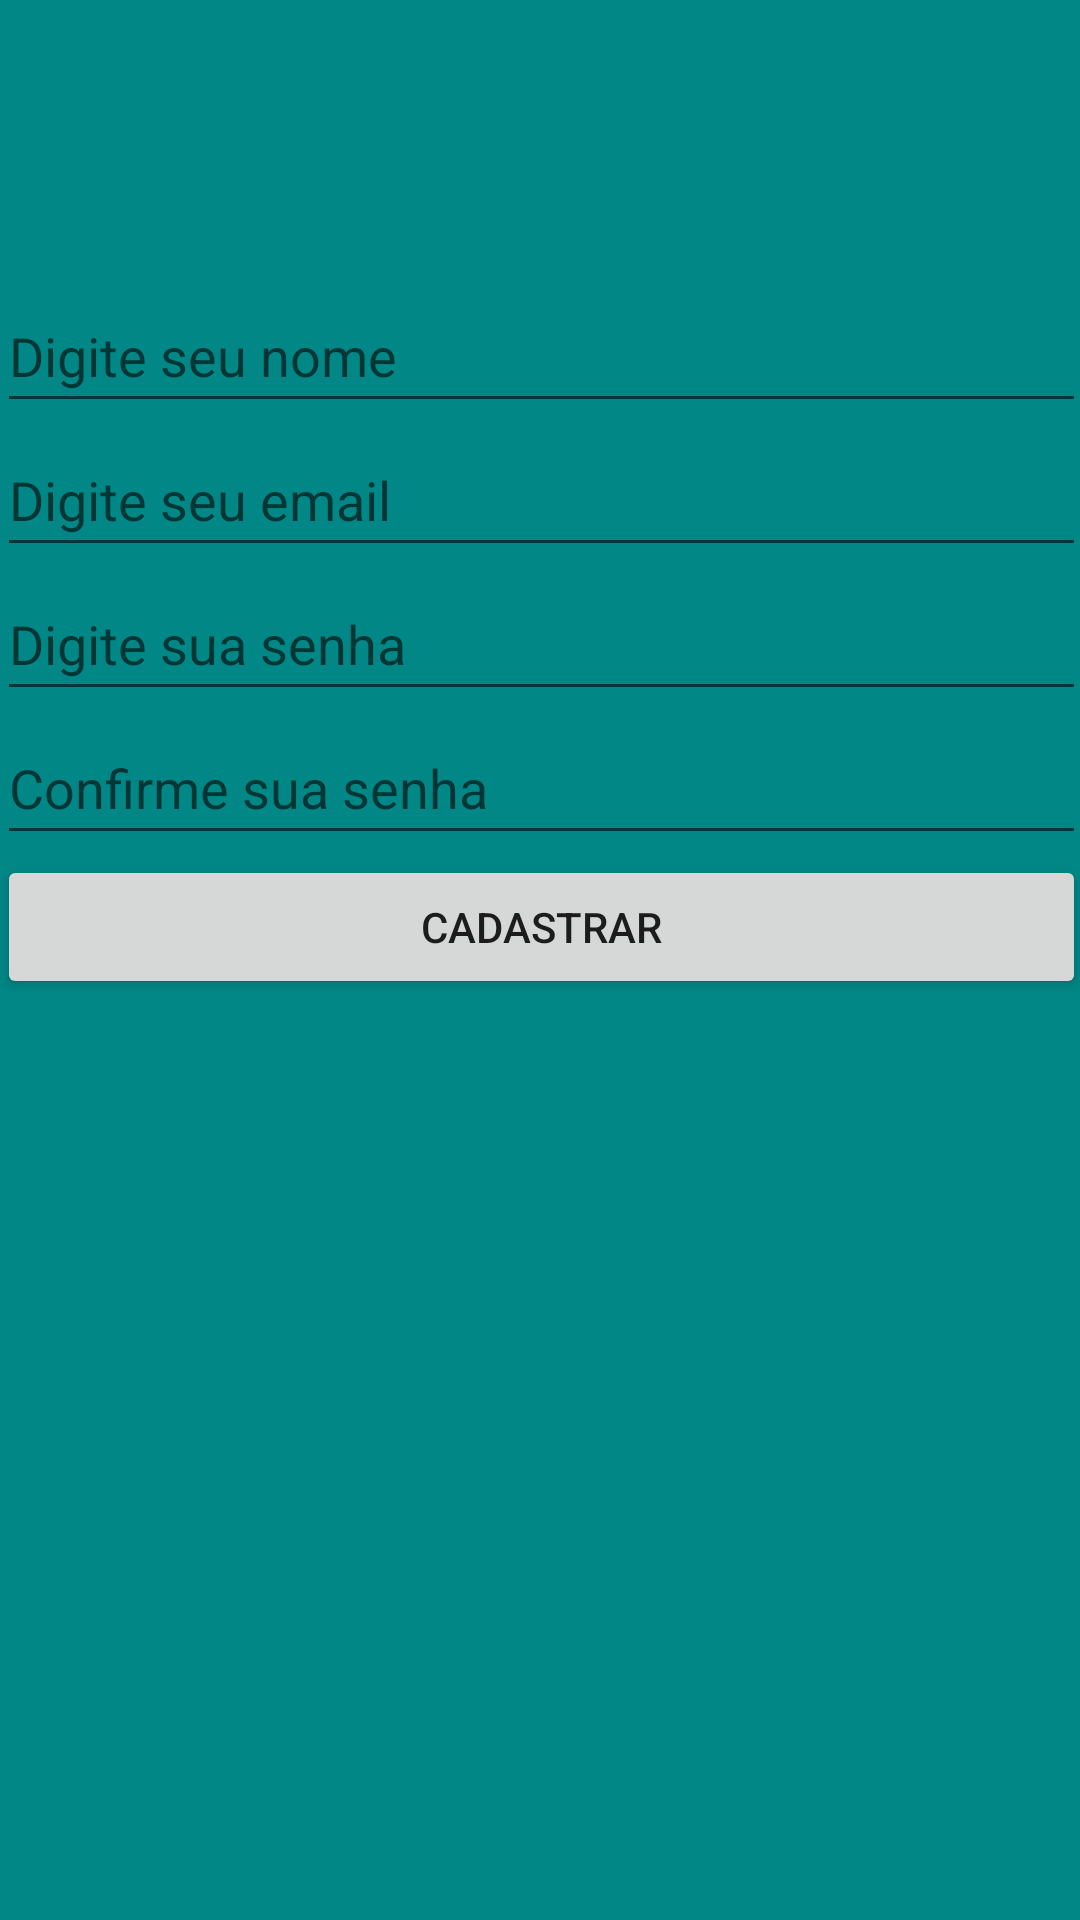

The Android layout XML behind this screen, and the referenced resources:
<!-- AndroidManifest.xml: application theme Theme.MessageAppFamily -->
<!-- res/layout/activity_cadastro.xml -->
<?xml version="1.0" encoding="utf-8"?>
<androidx.constraintlayout.widget.ConstraintLayout xmlns:android="http://schemas.android.com/apk/res/android"
    xmlns:app="http://schemas.android.com/apk/res-auto"
    xmlns:tools="http://schemas.android.com/tools"
    android:layout_width="match_parent"
    android:layout_height="match_parent"
    android:background="@color/teal_700"
    tools:context=".activity.CadastroActivity">

    <LinearLayout
        android:layout_width="363dp"
        android:layout_height="474dp"
        android:layout_marginStart="24dp"
        android:layout_marginEnd="24dp"
        android:orientation="vertical"
        app:layout_constraintBottom_toBottomOf="parent"
        app:layout_constraintEnd_toEndOf="parent"
        app:layout_constraintStart_toStartOf="parent"
        app:layout_constraintTop_toTopOf="parent">

        <ImageView
            android:id="@+id/imageView3"
            android:layout_width="match_parent"
            android:layout_height="wrap_content"
            app:srcCompat="@drawable/usuario" />

        <EditText
            android:id="@+id/txtCadastroName"
            android:layout_width="match_parent"
            android:layout_height="wrap_content"
            android:layout_marginTop="10dp"
            android:ems="10"
            android:hint="@string/cadastro_nome"
            android:inputType="textPersonName"
            android:minHeight="48dp"
            app:layout_constraintEnd_toEndOf="parent"
            app:layout_constraintStart_toStartOf="parent" />

        <EditText
            android:id="@+id/txtCadastroEmail"
            android:layout_width="match_parent"
            android:layout_height="wrap_content"
            android:ems="10"
            android:hint="@string/cadastro_email"
            android:inputType="textEmailAddress"
            android:minHeight="48dp" />

        <EditText
            android:id="@+id/txtCadastroSenha"
            android:layout_width="match_parent"
            android:layout_height="wrap_content"
            android:ems="10"
            android:hint="@string/cadastro_senha"
            android:inputType="textPassword"
            android:minHeight="48dp"
            app:layout_constraintEnd_toEndOf="parent"
            app:layout_constraintStart_toStartOf="parent" />

        <EditText
            android:id="@+id/txtCadastroConfirmarSenha"
            android:layout_width="match_parent"
            android:layout_height="wrap_content"
            android:ems="10"
            android:hint="@string/cadastro_repitir_senha"
            android:inputType="textPassword"
            android:minHeight="48dp" />

        <Button
            android:id="@+id/button2"
            android:layout_width="match_parent"
            android:layout_height="wrap_content"
            android:onClick="cadastrarUsuarioFirebase"
            android:text="@string/cadastro_bt_cadastrar" />

    </LinearLayout>
</androidx.constraintlayout.widget.ConstraintLayout>
<!-- resources referenced by this layout -->
<resources>
  <color name="teal_700">#FF018786</color>
  <string name="cadastro_bt_cadastrar">Cadastrar</string>
  <string name="cadastro_email">Digite seu email</string>
  <string name="cadastro_nome">Digite seu nome</string>
  <string name="cadastro_repitir_senha">Confirme sua senha</string>
  <string name="cadastro_senha">Digite sua senha</string>
  <style name="Theme.MessageAppFamily" parent="Theme.MaterialComponents.DayNight.NoActionBar">
          
          <item name="colorPrimary">@color/purple_500</item>
          <item name="colorPrimaryVariant">@color/purple_700</item>
          <item name="colorOnPrimary">@color/white</item>
          
          <item name="colorSecondary">@color/teal_200</item>
          <item name="colorSecondaryVariant">@color/teal_700</item>
          <item name="colorOnSecondary">@color/black</item>
          
          <item name="android:statusBarColor" tools:targetApi="l">?attr/colorPrimaryVariant</item>
          
  
  
      </style>
  <color name="purple_500">#075e54</color>
  <color name="purple_700">#054d44</color>
  <color name="white">#FFFFFFFF</color>
  <color name="teal_200">#25d366</color>
  <color name="black">#FFFFFFFF</color>
</resources>
